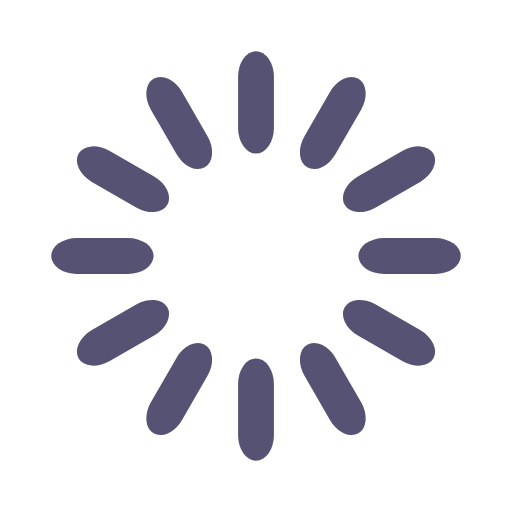
t = 0.00 s
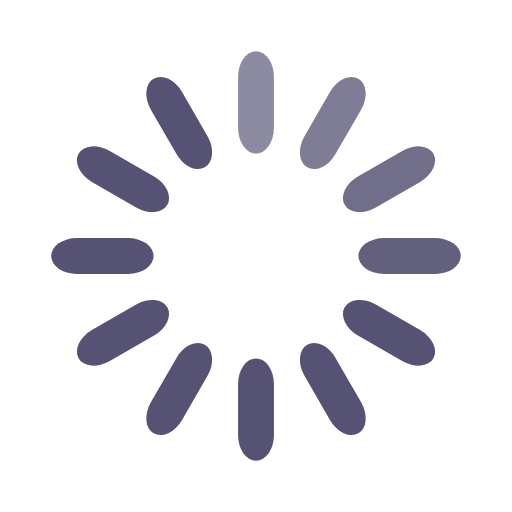
t = 0.33 s
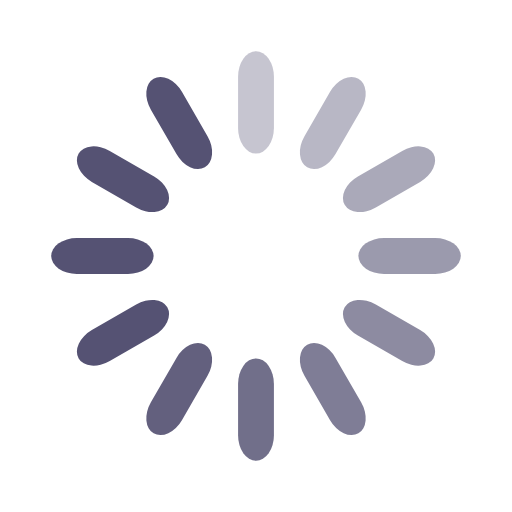
t = 0.67 s
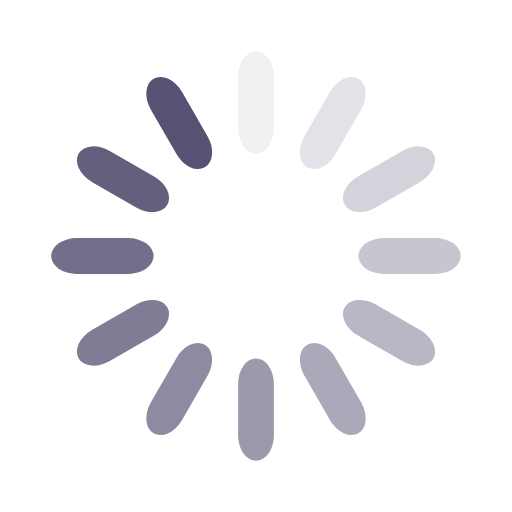
t = 0.92 s
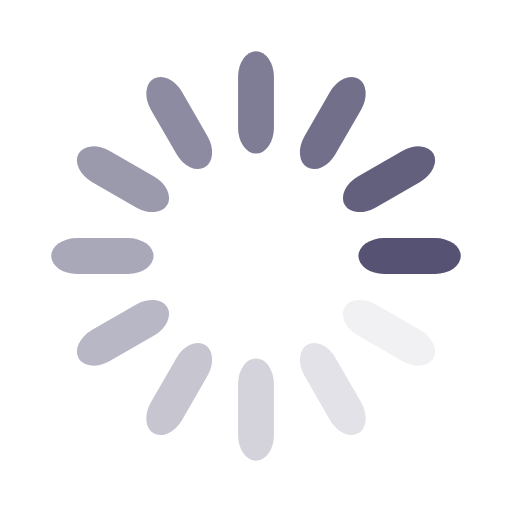
t = 1.25 s
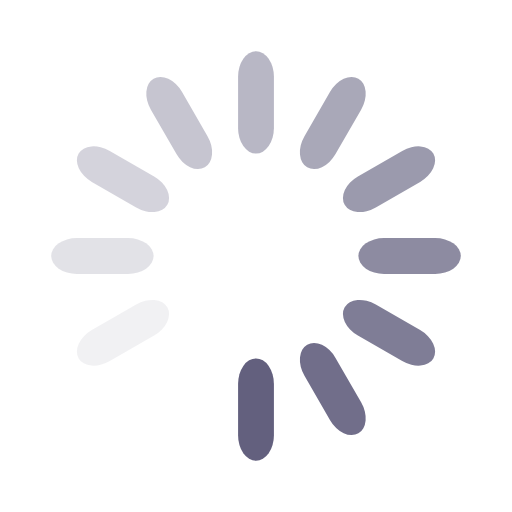
t = 1.58 s

The animated SVG that drew these frames (rendered in a browser with its animation timeline set to each time). Animation: 12 SMIL elements (animate=12); one cycle of 1.92 s, repeats indefinitely.

<svg width='102px' height='102px' xmlns="http://www.w3.org/2000/svg" viewBox="0 0 100 100" preserveAspectRatio="xMidYMid" class="uil-default"><rect x="0" y="0" width="100" height="100" fill="none" class="bk"></rect><rect  x='46.5' y='40' width='7' height='20' rx='5' ry='5' fill='#555273' transform='rotate(0 50 50) translate(0 -30)'>  <animate attributeName='opacity' from='1' to='0' dur='1s' begin='0s' repeatCount='indefinite'/></rect><rect  x='46.5' y='40' width='7' height='20' rx='5' ry='5' fill='#555273' transform='rotate(30 50 50) translate(0 -30)'>  <animate attributeName='opacity' from='1' to='0' dur='1s' begin='0.08333333333333333s' repeatCount='indefinite'/></rect><rect  x='46.5' y='40' width='7' height='20' rx='5' ry='5' fill='#555273' transform='rotate(60 50 50) translate(0 -30)'>  <animate attributeName='opacity' from='1' to='0' dur='1s' begin='0.16666666666666666s' repeatCount='indefinite'/></rect><rect  x='46.5' y='40' width='7' height='20' rx='5' ry='5' fill='#555273' transform='rotate(90 50 50) translate(0 -30)'>  <animate attributeName='opacity' from='1' to='0' dur='1s' begin='0.25s' repeatCount='indefinite'/></rect><rect  x='46.5' y='40' width='7' height='20' rx='5' ry='5' fill='#555273' transform='rotate(120 50 50) translate(0 -30)'>  <animate attributeName='opacity' from='1' to='0' dur='1s' begin='0.3333333333333333s' repeatCount='indefinite'/></rect><rect  x='46.5' y='40' width='7' height='20' rx='5' ry='5' fill='#555273' transform='rotate(150 50 50) translate(0 -30)'>  <animate attributeName='opacity' from='1' to='0' dur='1s' begin='0.4166666666666667s' repeatCount='indefinite'/></rect><rect  x='46.5' y='40' width='7' height='20' rx='5' ry='5' fill='#555273' transform='rotate(180 50 50) translate(0 -30)'>  <animate attributeName='opacity' from='1' to='0' dur='1s' begin='0.5s' repeatCount='indefinite'/></rect><rect  x='46.5' y='40' width='7' height='20' rx='5' ry='5' fill='#555273' transform='rotate(210 50 50) translate(0 -30)'>  <animate attributeName='opacity' from='1' to='0' dur='1s' begin='0.5833333333333334s' repeatCount='indefinite'/></rect><rect  x='46.5' y='40' width='7' height='20' rx='5' ry='5' fill='#555273' transform='rotate(240 50 50) translate(0 -30)'>  <animate attributeName='opacity' from='1' to='0' dur='1s' begin='0.6666666666666666s' repeatCount='indefinite'/></rect><rect  x='46.5' y='40' width='7' height='20' rx='5' ry='5' fill='#555273' transform='rotate(270 50 50) translate(0 -30)'>  <animate attributeName='opacity' from='1' to='0' dur='1s' begin='0.75s' repeatCount='indefinite'/></rect><rect  x='46.5' y='40' width='7' height='20' rx='5' ry='5' fill='#555273' transform='rotate(300 50 50) translate(0 -30)'>  <animate attributeName='opacity' from='1' to='0' dur='1s' begin='0.8333333333333334s' repeatCount='indefinite'/></rect><rect  x='46.5' y='40' width='7' height='20' rx='5' ry='5' fill='#555273' transform='rotate(330 50 50) translate(0 -30)'>  <animate attributeName='opacity' from='1' to='0' dur='1s' begin='0.9166666666666666s' repeatCount='indefinite'/></rect></svg>
